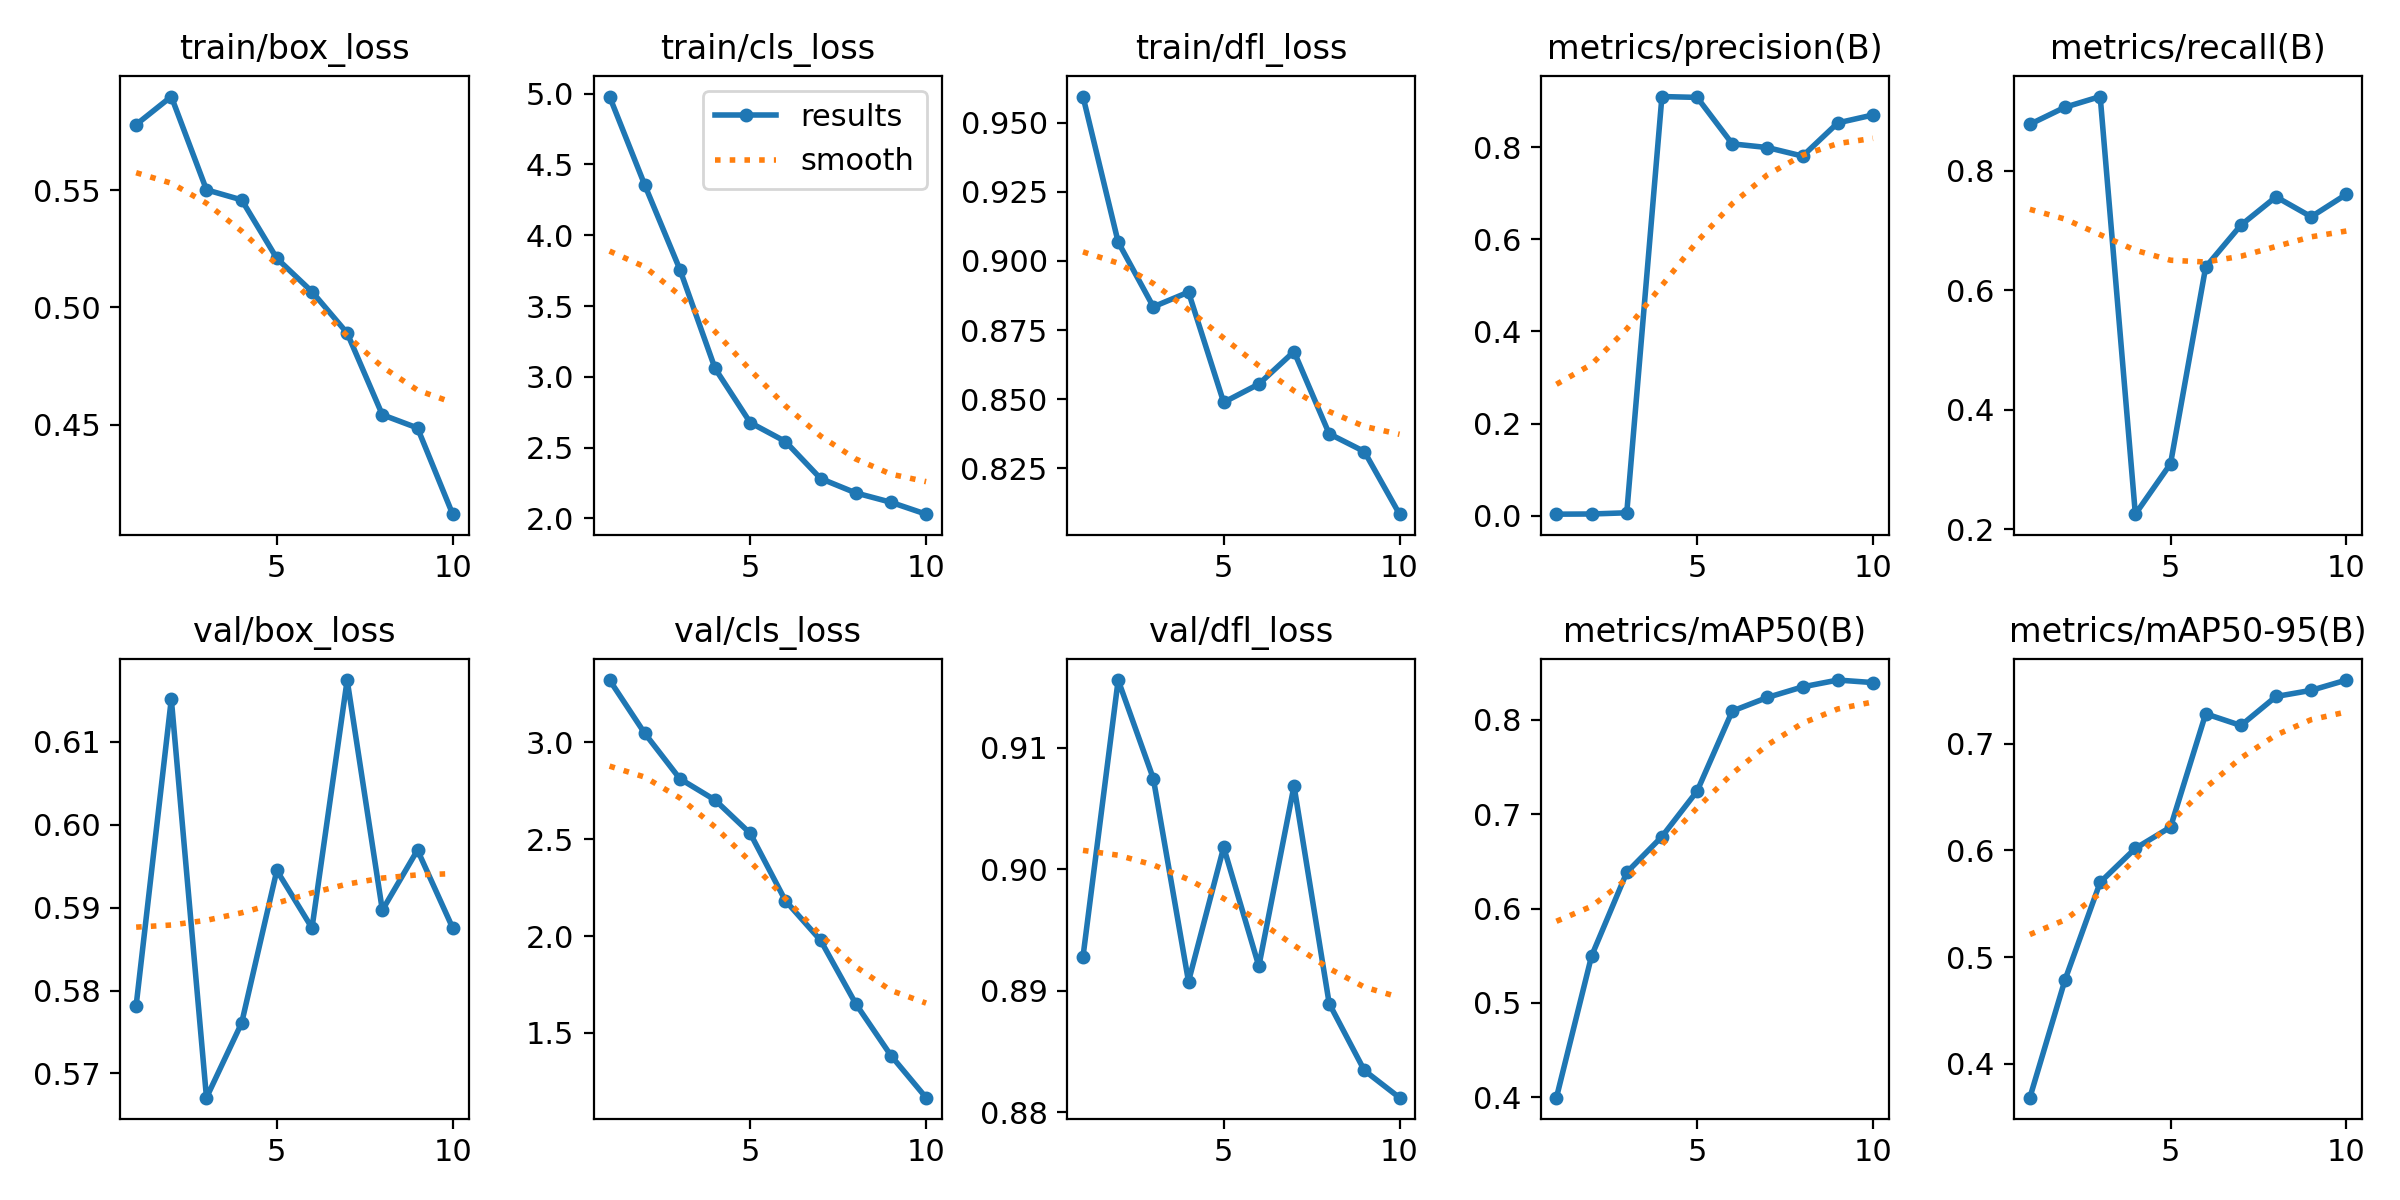

The table this chart was drawn from, first rows:
epoch, train/box_loss, train/cls_loss, train/dfl_loss, metrics/precision(B), metrics/recall(B), metrics/mAP50(B), metrics/mAP50-95(B), val/box_loss, val/cls_loss, val/dfl_loss, lr/pg0, lr/pg1, lr/pg2
1, 0.5779, 4.98, 0.9595, 0.00381, 0.8774, 0.3996, 0.3683, 0.5782, 3.321, 0.8928, 0.0001091, 0.0001091, 0.0001091
2, 0.5898, 4.355, 0.9068, 0.00421, 0.906, 0.5498, 0.4787, 0.6151, 3.046, 0.9156, 0.0002047, 0.0002047, 0.0002047
3, 0.5501, 3.758, 0.8834, 0.00683, 0.9238, 0.6383, 0.5702, 0.5671, 2.812, 0.9074, 0.000277, 0.000277, 0.000277
4, 0.5458, 3.059, 0.8887, 0.9095, 0.2249, 0.6763, 0.602, 0.5761, 2.702, 0.8908, 0.0003259, 0.0003259, 0.0003259
5, 0.5209, 2.676, 0.8488, 0.9076, 0.3093, 0.7244, 0.6219, 0.5945, 2.53, 0.9018, 0.0003514, 0.0003514, 0.0003514
6, 0.5067, 2.543, 0.8555, 0.8069, 0.6385, 0.8093, 0.7281, 0.5875, 2.183, 0.892, 0.0003535, 0.0003535, 0.0003535
7, 0.4891, 2.282, 0.8672, 0.7989, 0.7085, 0.8237, 0.7172, 0.6174, 1.978, 0.9069, 0.0003322, 0.0003322, 0.0003322
8, 0.4543, 2.18, 0.8375, 0.7803, 0.756, 0.8349, 0.7443, 0.5897, 1.65, 0.8889, 0.0002791, 0.0002791, 0.0002791
9, 0.4486, 2.114, 0.831, 0.8523, 0.7226, 0.8422, 0.7501, 0.5969, 1.383, 0.8834, 0.0001891, 0.0001891, 0.0001891
10, 0.4119, 2.03, 0.8084, 0.8695, 0.7602, 0.8395, 0.7598, 0.5876, 1.166, 0.8812, 9.9081e-05, 9.9081e-05, 9.9081e-05
